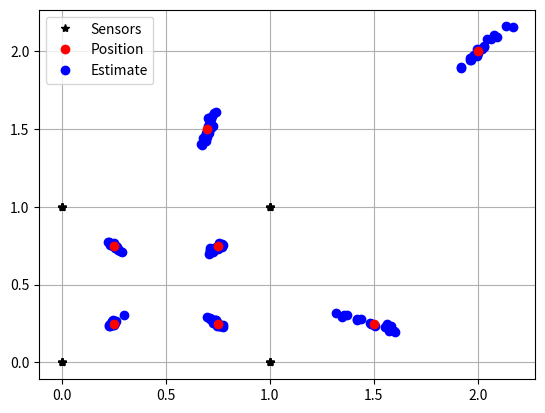

The matplotlib source for this figure:
from matplotlib import pyplot as plt
import numpy as np


sensors = np.array([
    [0, 0],
    [0, 1],
    [1, 0],
    [1, 1]
])

# generate random x
# xs = np.random.random((1, 2))
xs = np.array([
    [.25, .25],
    [.25, .75],
    [.75, .25],
    [.75, .75],
    [.7, 1.5],
    [2, 2],
    [1.5, .25],
])

for x in xs:
    plt.plot(sensors[:, 0], sensors[:, 1], 'k*')
    plt.plot(x[0], x[1], 'ro', zorder=10)

    for _ in range(20):
        noise = np.random.normal(0, 0.01, size=2)
        distance_diffs = np.linalg.norm(x + noise - sensors, axis=1) - np.linalg.norm(x)
        # distance_diffs[0] = 0

        phi = np.concatenate((distance_diffs[:, np.newaxis], sensors), axis=1)
        b = (np.linalg.norm(sensors, axis=1)**2 - distance_diffs**2) / 2

        # compute least squares solution
        x_hat = np.linalg.inv(phi.T @ phi) @ phi.T @ b

        plt.plot(x_hat[1], x_hat[2], 'bo')

plt.legend(('Sensors', 'Position', 'Estimate'))
plt.grid(True)
plt.show()
